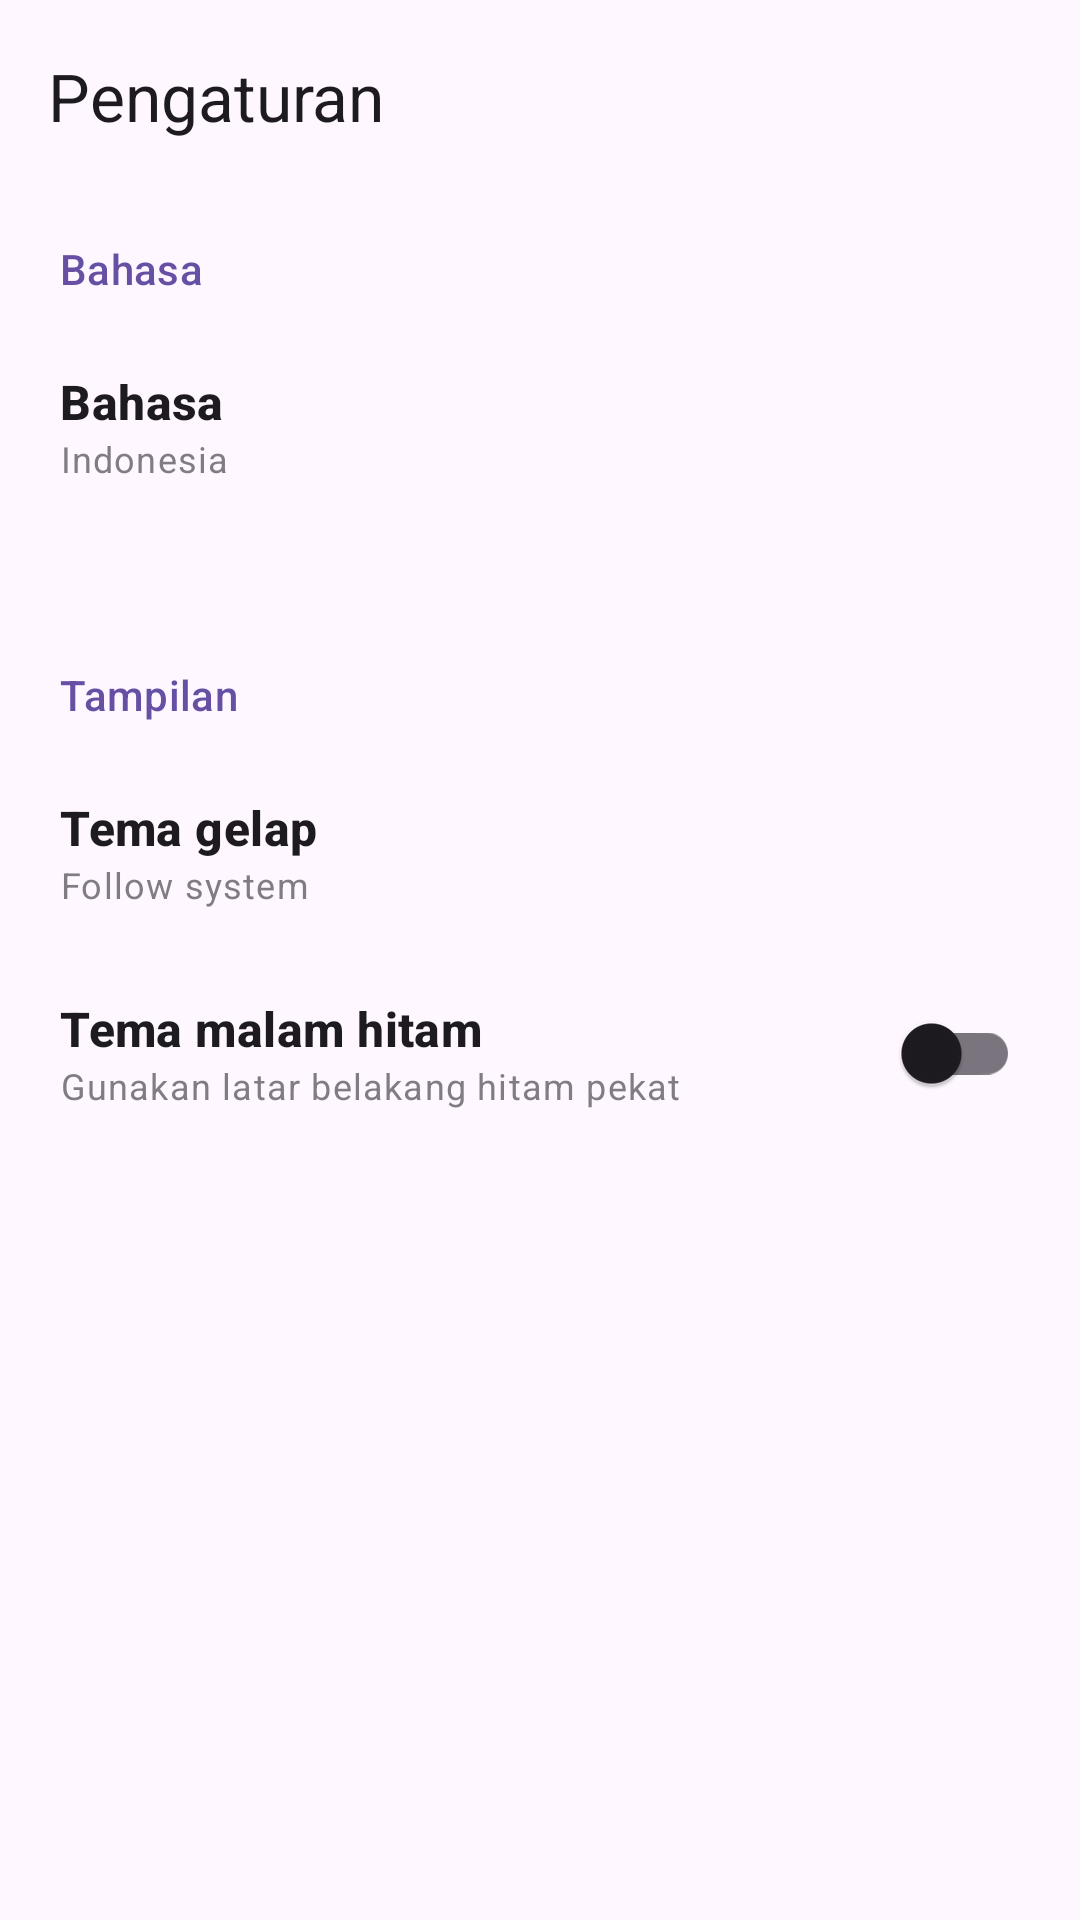

Write the Android layout XML for this screen, with the resource values it uses.
<!-- AndroidManifest.xml: application theme AppTheme -->
<!-- res/layout/activity_settings.xml -->
<?xml version="1.0" encoding="utf-8"?>
<androidx.coordinatorlayout.widget.CoordinatorLayout
    xmlns:android="http://schemas.android.com/apk/res/android"
    xmlns:app="http://schemas.android.com/apk/res-auto"
    android:layout_height="match_parent"
    android:layout_width="match_parent"
    android:background="?attr/colorSurface">

    <com.google.android.material.appbar.AppBarLayout
        android:layout_height="wrap_content"
        android:layout_width="match_parent"
        android:id="@+id/appBar">

        <com.google.android.material.appbar.MaterialToolbar
            android:layout_height="?attr/actionBarSize"
            android:layout_width="match_parent"
            app:title="@string/settings"
            app:titleTextAppearance="@style/TextAppearance.Material3.TitleLarge"
            app:navigationIcon="@drawable/ic_back"
            android:id="@+id/toolbar">

        </com.google.android.material.appbar.MaterialToolbar>

    </com.google.android.material.appbar.AppBarLayout>

    <androidx.core.widget.NestedScrollView
        android:layout_height="match_parent"
        android:layout_width="match_parent"
        app:layout_behavior="@string/appbar_scrolling_view_behavior">

        <LinearLayout
            android:layout_height="wrap_content"
            android:layout_width="match_parent"
            android:padding="16dp"
            android:orientation="vertical">

            <TextView
                android:layout_height="wrap_content"
                android:layout_width="wrap_content"
                android:layout_marginBottom="12dp"
                android:textAppearance="?attr/textAppearanceTitleSmall"
                android:textAllCaps="false"
                android:textColor="?attr/colorPrimary"
                android:layout_marginStart="4dp"
                android:text="@string/language" />

            <LinearLayout
                android:id="@+id/btnLanguage"
                android:layout_width="match_parent"
                android:layout_height="wrap_content"
                android:background="?attr/selectableItemBackground"
                android:clickable="true"
                android:focusable="true"
                android:orientation="vertical"
                android:paddingVertical="12dp"
                android:paddingHorizontal="4dp">

                <TextView
                    android:layout_width="match_parent"
                    android:layout_height="wrap_content"
                    android:text="@string/language"
                    android:textAppearance="?attr/textAppearanceTitleMedium"
                    android:textStyle="bold" />

                <TextView
                    android:id="@+id/txtCurrentLang"
                    android:layout_width="match_parent"
                    android:layout_height="wrap_content"
                    android:alpha="0.7"
                    android:textAppearance="?attr/textAppearanceBodySmall"
                    android:text="Indonesia" />

            </LinearLayout>

            <View
                android:layout_width="match_parent"
                android:layout_height="1dp"
                android:layout_marginVertical="24dp"
                android:background="?@attr/colorOutline"
                android:alpha="0.2" />

            <TextView
                android:layout_height="wrap_content"
                android:layout_width="wrap_content"
                android:layout_marginBottom="12dp"
                android:textAppearance="?attr/textAppearanceTitleSmall"
                android:textAllCaps="false"
                android:textColor="?attr/colorPrimary"
                android:layout_marginStart="4dp"
                android:text="@string/appearance" />

            <LinearLayout
                android:layout_height="wrap_content"
                android:layout_width="match_parent"
                android:background="?attr/selectableItemBackground"
                android:clickable="true"
                android:paddingVertical="12dp"
                android:orientation="vertical"
                android:paddingHorizontal="4dp"
                android:focusable="true"
                android:id="@+id/btnDarkTheme">

                <TextView
                    android:layout_height="wrap_content"
                    android:layout_width="match_parent"
                    android:textAppearance="?attr/textAppearanceTitleMedium"
                    android:text="@string/dark_theme"
                    android:textStyle="bold" />

                <TextView
                    android:layout_height="wrap_content"
                    android:layout_width="match_parent"
                    android:alpha="0.7"
                    android:textAppearance="?attr/textAppearanceBodySmall"
                    android:id="@+id/txtCurrentTheme"
                    android:text="Follow system" />

            </LinearLayout>

            <LinearLayout
                android:layout_height="wrap_content"
                android:layout_width="match_parent"
                android:gravity="center_vertical"
                android:paddingVertical="12dp"
                android:orientation="horizontal"
                android:paddingHorizontal="4dp"
                android:id="@+id/layoutBlackMode">

                <LinearLayout
                    android:layout_height="wrap_content"
                    android:layout_width="0dp"
                    android:orientation="vertical"
                    android:layout_weight="1">

                    <TextView
                        android:layout_height="wrap_content"
                        android:layout_width="match_parent"
                        android:textAppearance="?attr/textAppearanceTitleMedium"
                        android:text="@string/black_mode"
                        android:textStyle="bold" />

                    <TextView
                        android:layout_height="wrap_content"
                        android:layout_width="match_parent"
                        android:alpha="0.7"
                        android:textAppearance="?attr/textAppearanceBodySmall"
                        android:text="@string/black_mode_desc" />

                </LinearLayout>

                <com.google.android.material.switchmaterial.SwitchMaterial
                    android:layout_height="wrap_content"
                    android:layout_width="wrap_content"
                    android:id="@+id/switchBlackMode" />

            </LinearLayout>

        </LinearLayout>

    </androidx.core.widget.NestedScrollView>

</androidx.coordinatorlayout.widget.CoordinatorLayout>
<!-- resources referenced by this layout -->
<resources>
  <string name="appearance">Tampilan</string>
  <string name="black_mode">Tema malam hitam</string>
  <string name="black_mode_desc">Gunakan latar belakang hitam pekat</string>
  <string name="dark_theme">Tema gelap</string>
  <string name="language">Bahasa</string>
  <string name="settings">Pengaturan</string>
  <style name="AppTheme" parent="Base.AppTheme" />
  <style name="Base.AppTheme" parent="Theme.Material3.DayNight.NoActionBar">
          <item name="android:statusBarColor">@android:color/transparent</item>
          <item name="android:windowLightStatusBar">true</item>
          <item name="android:navigationBarColor">@android:color/transparent</item>
  
      </style>
</resources>
